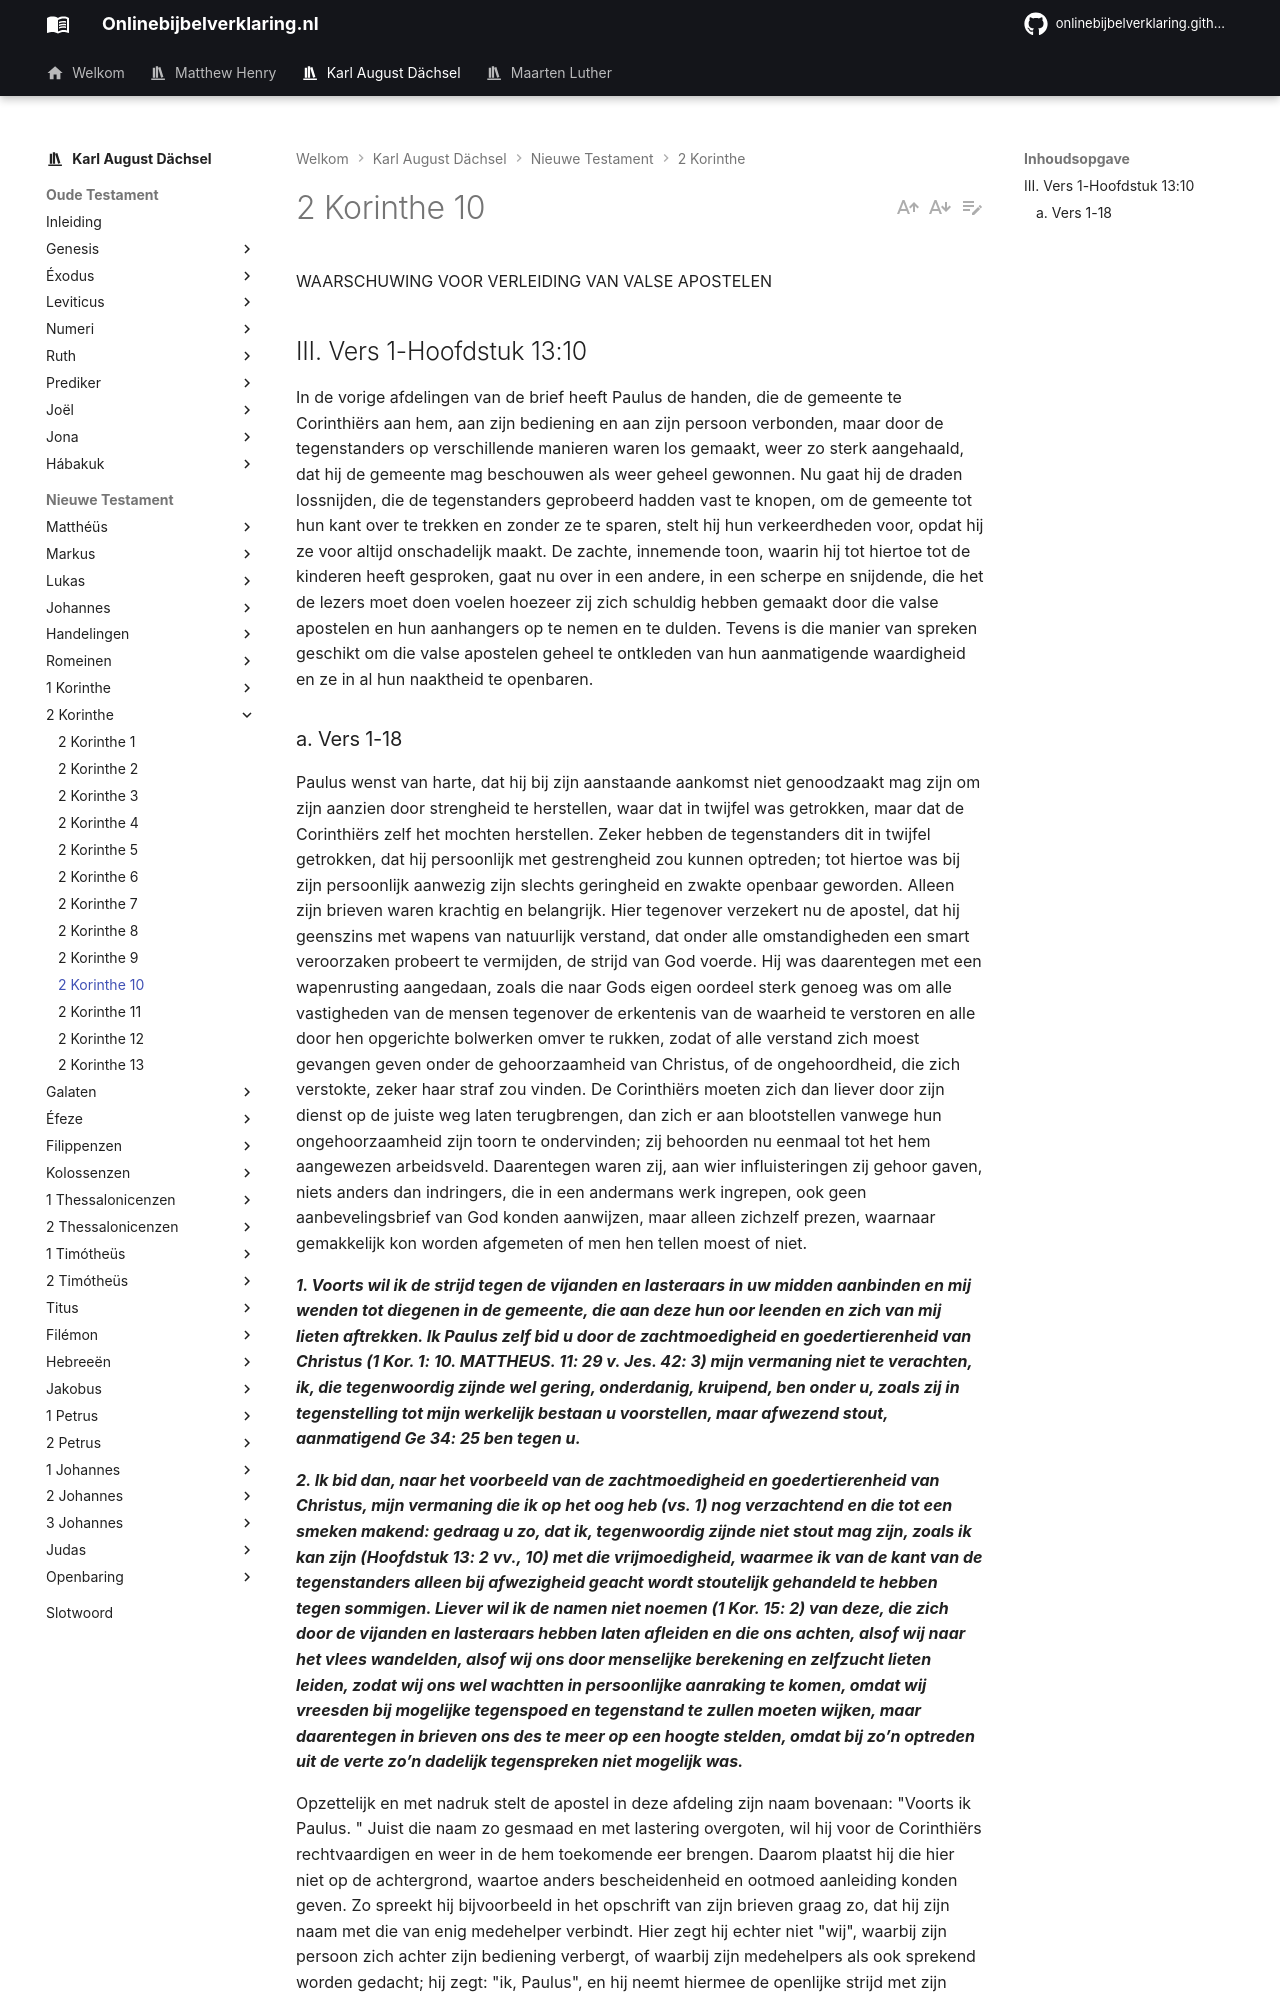

repository: onlinebijbelverklaring/dev-preview · page: karlaugustdachsel/2Korinthe/2Korinthe10/index.html · generator: mkdocs

WAARSCHUWING VOOR VERLEIDING VAN VALSE APOSTELEN

## III. Vers 1-Hoofdstuk 13:10
In de vorige afdelingen van de brief heeft Paulus de handen, die de gemeente te Corinthiërs aan hem, aan zijn bediening en aan zijn persoon verbonden, maar door de tegenstanders op verschillende manieren waren los gemaakt, weer zo sterk aangehaald, dat hij de gemeente mag beschouwen als weer geheel gewonnen. Nu gaat hij de draden lossnijden, die de tegenstanders geprobeerd hadden vast te knopen, om de gemeente tot hun kant over te trekken en zonder ze te sparen, stelt hij hun verkeerdheden voor, opdat hij ze voor altijd onschadelijk maakt. De zachte, innemende toon, waarin hij tot hiertoe tot de kinderen heeft gesproken, gaat nu over in een andere, in een scherpe en snijdende, die het de lezers moet doen voelen hoezeer zij zich schuldig hebben gemaakt door die valse apostelen en hun aanhangers op te nemen en te dulden. Tevens is die manier van spreken geschikt om die valse apostelen geheel te ontkleden van hun aanmatigende waardigheid en ze in al hun naaktheid te openbaren.
